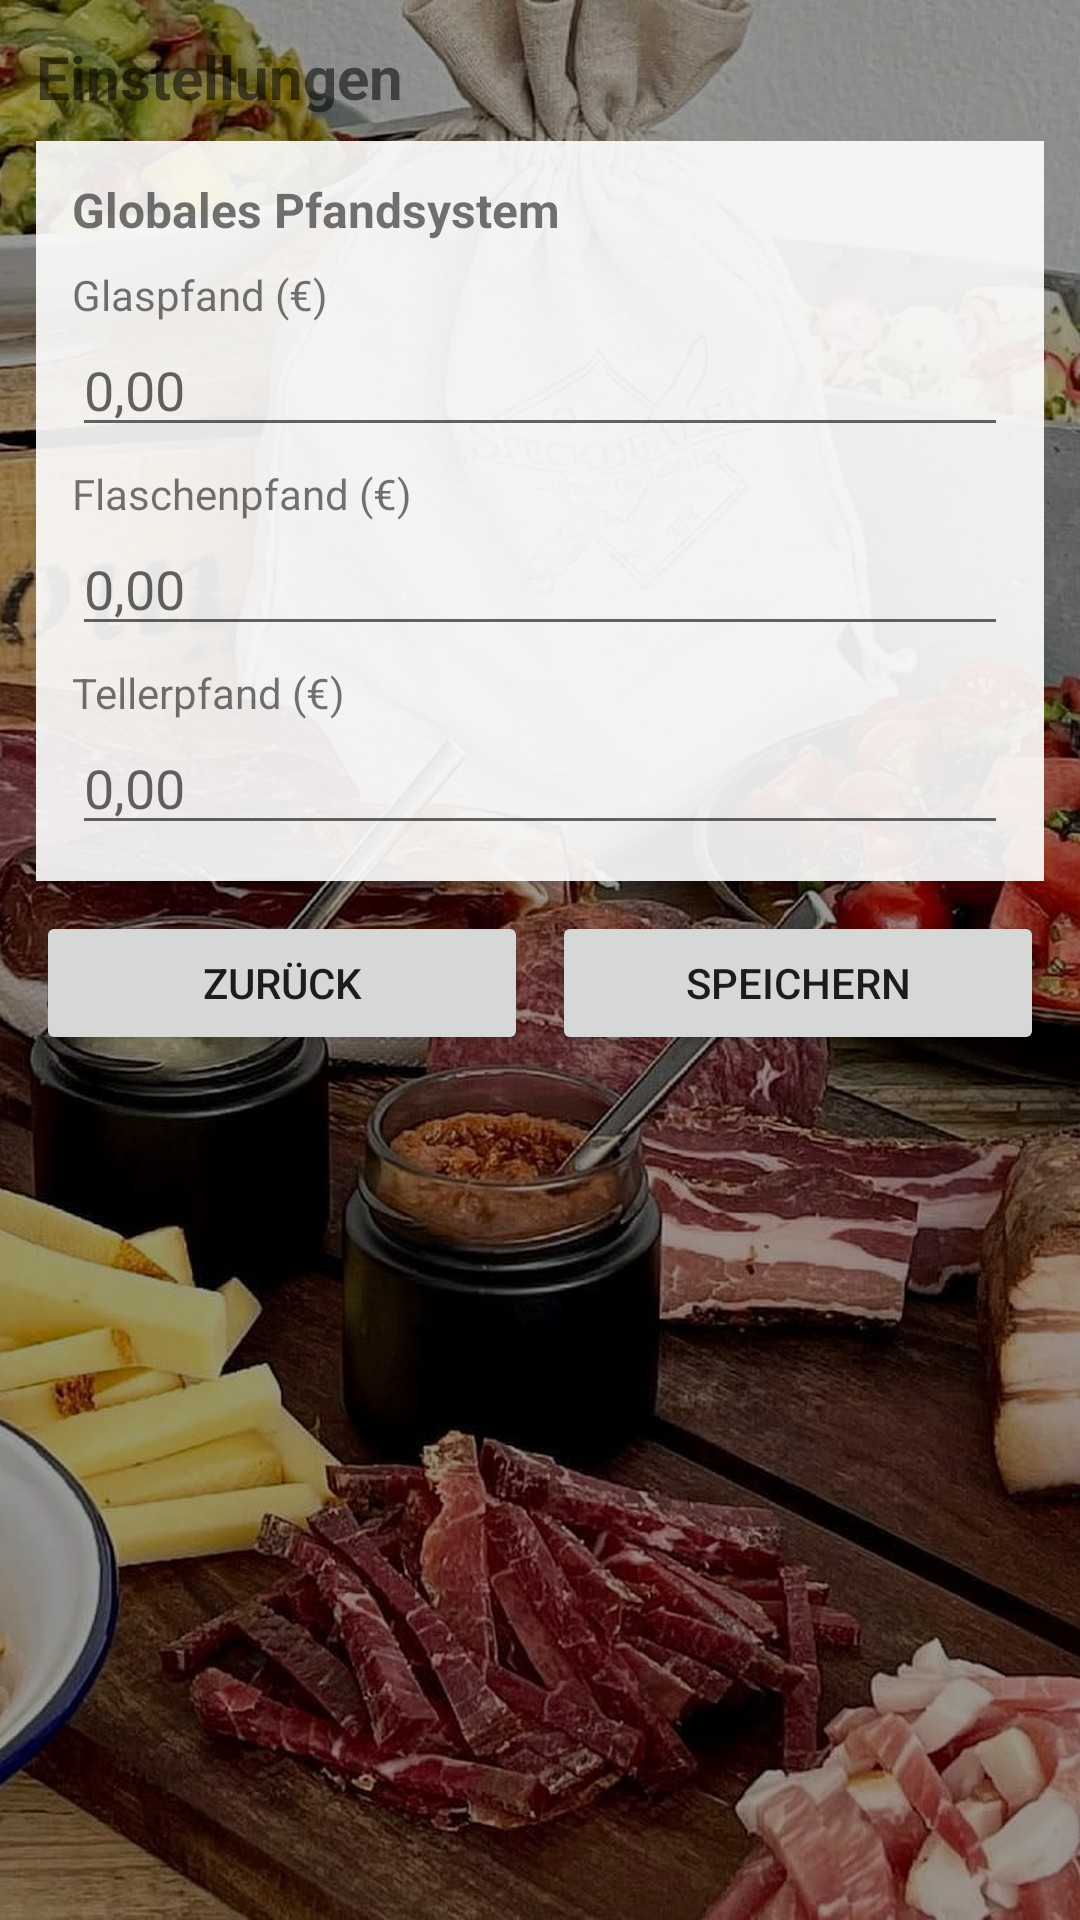

The Android layout XML behind this screen, and the referenced resources:
<!-- AndroidManifest.xml: application theme Theme.SpeckdealerApp -->
<!-- res/layout/activity_settings.xml -->
<?xml version="1.0" encoding="utf-8"?>
<LinearLayout xmlns:android="http://schemas.android.com/apk/res/android"
	android:layout_width="match_parent"
	android:layout_height="match_parent"
	android:background="@drawable/app_background"
	android:orientation="vertical"
	android:padding="12dp">

	<TextView
		android:layout_width="match_parent"
		android:layout_height="wrap_content"
		android:text="Einstellungen"
		android:textStyle="bold"
		android:textSize="20sp"
		android:paddingBottom="8dp" />

	<LinearLayout
		android:layout_width="match_parent"
		android:layout_height="wrap_content"
		android:orientation="vertical"
		android:background="#E6FFFFFF"
		android:padding="12dp">

		<TextView
			android:layout_width="match_parent"
			android:layout_height="wrap_content"
			android:text="Globales Pfandsystem"
			android:textStyle="bold"
			android:textSize="16sp"
			android:paddingBottom="8dp" />

		<TextView
			android:layout_width="match_parent"
			android:layout_height="wrap_content"
			android:text="Glaspfand (€)" />
		<EditText
			android:id="@+id/glassDepositInput"
			android:layout_width="match_parent"
			android:layout_height="wrap_content"
			android:layout_marginBottom="6dp"
			android:inputType="numberDecimal"
			android:hint="0,00" />

		<TextView
			android:layout_width="match_parent"
			android:layout_height="wrap_content"
			android:text="Flaschenpfand (€)" />
		<EditText
			android:id="@+id/bottleDepositInput"
			android:layout_width="match_parent"
			android:layout_height="wrap_content"
			android:layout_marginBottom="6dp"
			android:inputType="numberDecimal"
			android:hint="0,00" />

		<TextView
			android:layout_width="match_parent"
			android:layout_height="wrap_content"
			android:text="Tellerpfand (€)" />
		<EditText
			android:id="@+id/plateDepositInput"
			android:layout_width="match_parent"
			android:layout_height="wrap_content"
			android:inputType="numberDecimal"
			android:hint="0,00" />
	</LinearLayout>

	<LinearLayout
		android:layout_width="match_parent"
		android:layout_height="wrap_content"
		android:orientation="horizontal"
		android:layout_marginTop="10dp">
		<Button
			android:id="@+id/settingsBackButton"
			android:layout_width="0dp"
			android:layout_height="wrap_content"
			android:layout_weight="1"
			android:text="Zurück" />
		<Button
			android:id="@+id/settingsSaveButton"
			android:layout_width="0dp"
			android:layout_height="wrap_content"
			android:layout_weight="1"
			android:layout_marginStart="8dp"
			android:text="Speichern" />
	</LinearLayout>

</LinearLayout>
<!-- resources referenced by this layout -->
<resources>
  <!-- drawable app_background (drawable) -->
  <?xml version="1.0" encoding="utf-8"?>
  <layer-list xmlns:android="http://schemas.android.com/apk/res/android">
  	<item>
  		<bitmap
  			android:gravity="fill"
  			android:src="@drawable/speckdealer_bg_dark" />
  	</item>
  </layer-list>
  <style name="Theme.SpeckdealerApp" parent="Theme.MaterialComponents.DayNight.NoActionBar">
  		<item name="colorPrimary">@android:color/holo_green_dark</item>
  		<item name="colorPrimaryVariant">@android:color/holo_green_light</item>
  		<item name="colorSecondary">@android:color/holo_orange_light</item>
  		<item name="android:statusBarColor" tools:targetApi="l">?attr/colorPrimaryVariant</item>
  	</style>
  <!-- drawable speckdealer_bg_dark: jpg bitmap (drawable, 412528 bytes) -->
</resources>
